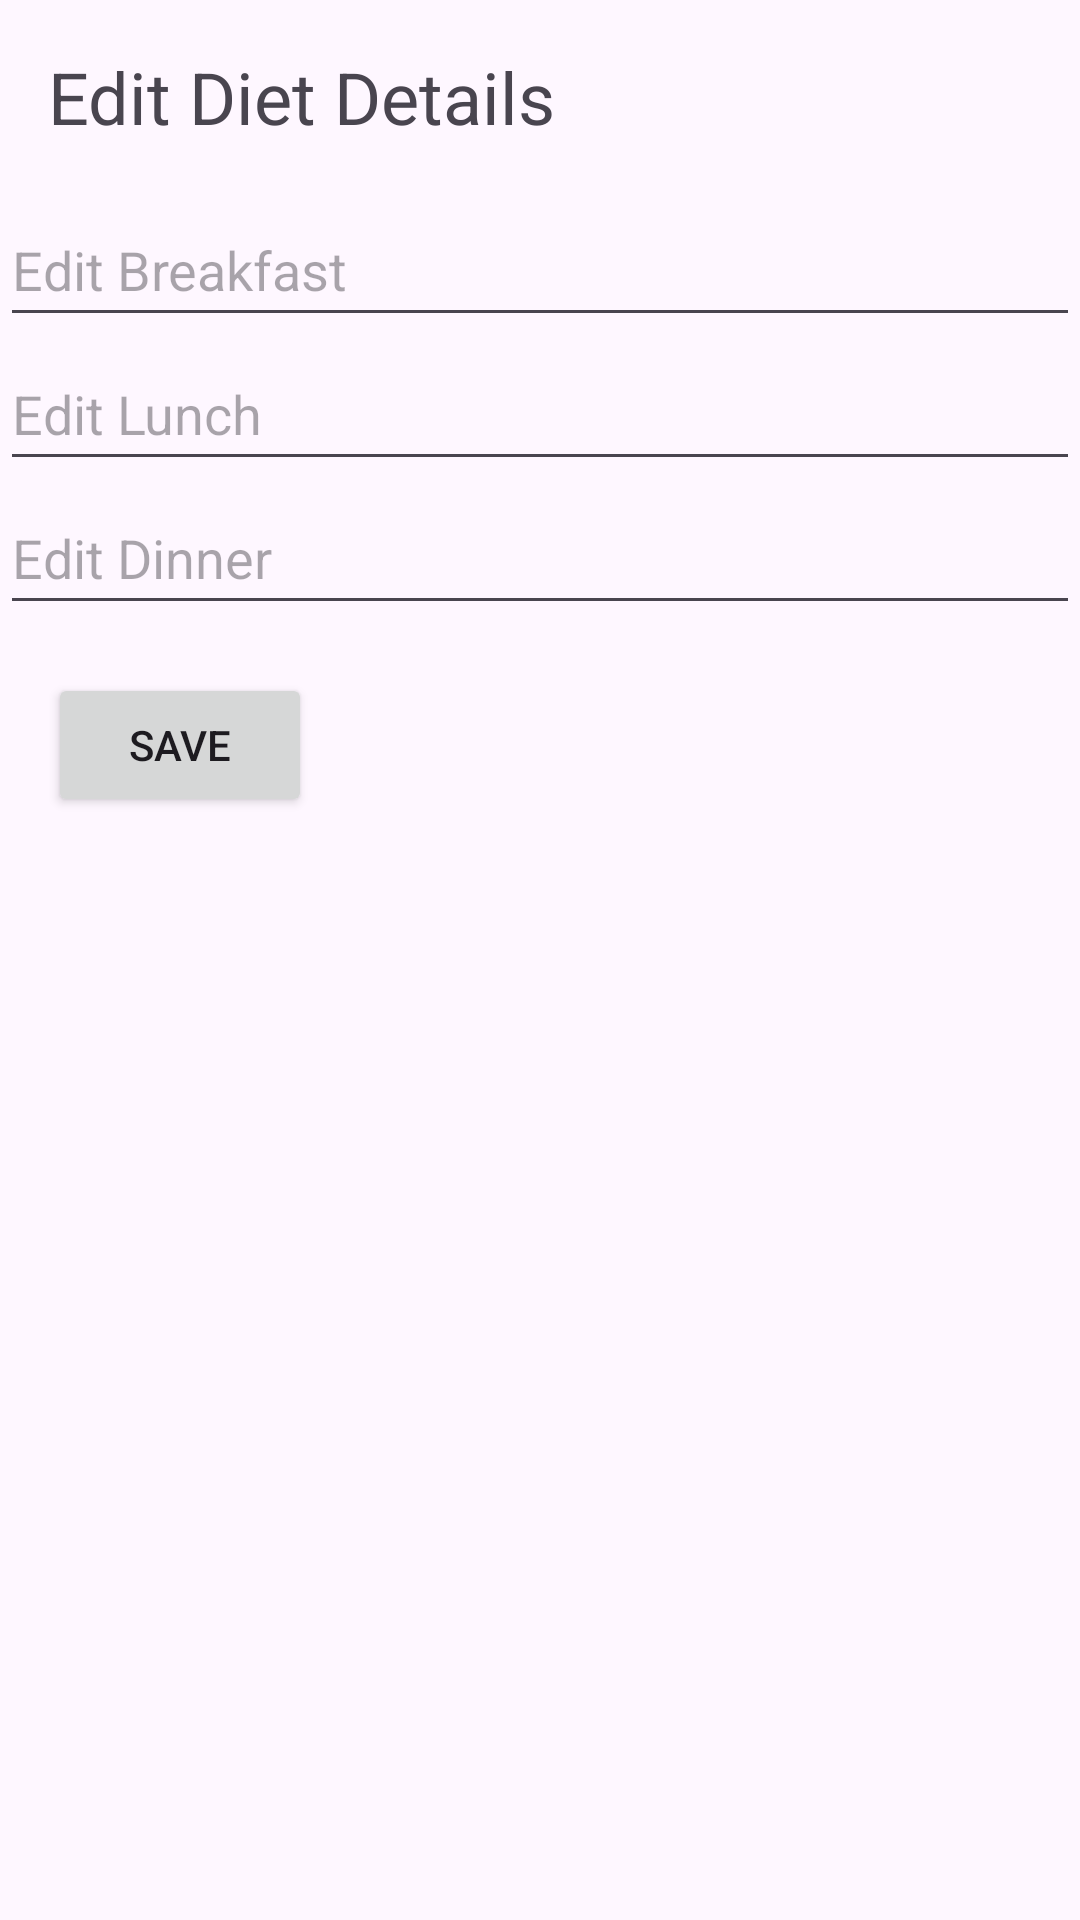

Here is an Android app screen rendered from its layout file. Give the layout XML and the strings, colors and styles it references.
<!-- AndroidManifest.xml: application theme Theme.WI -->
<!-- res/layout/activity_edit_diet_details.xml -->
<?xml version="1.0" encoding="utf-8"?>
<RelativeLayout
    xmlns:android="http://schemas.android.com/apk/res/android"
    android:layout_width="match_parent"
    android:layout_height="match_parent">

    <TextView
        android:id="@+id/dietGuideHeader"
        android:layout_width="wrap_content"
        android:layout_height="wrap_content"
        android:layout_marginStart="16dp"
        android:layout_marginTop="16dp"
        android:layout_marginEnd="16dp"
        android:layout_marginBottom="16dp"
        android:text="Edit Diet Details"
        android:textSize="24sp" />

    <EditText
        android:id="@+id/editTextBreakfast"
        android:layout_width="match_parent"
        android:layout_height="wrap_content"
        android:layout_below="@id/dietGuideHeader"
        android:hint="Edit Breakfast"
        android:minHeight="48dp" />

    <EditText
        android:id="@+id/editTextLunch"
        android:layout_width="match_parent"
        android:layout_height="wrap_content"
        android:layout_below="@id/editTextBreakfast"
        android:hint="Edit Lunch"
        android:minHeight="48dp" />

    <EditText
        android:id="@+id/editTextDinner"
        android:layout_width="match_parent"
        android:layout_height="wrap_content"
        android:layout_below="@id/editTextLunch"
        android:hint="Edit Dinner"
        android:minHeight="48dp" />

    
    <Button
        android:id="@+id/saveButton"
        android:layout_width="wrap_content"
        android:layout_height="wrap_content"
        android:text="Save"
        android:layout_below="@id/editTextDinner"
        android:layout_marginTop="16dp"
        android:layout_marginStart="16dp"
        android:layout_marginEnd="16dp"/>
</RelativeLayout>
<!-- resources referenced by this layout -->
<resources>
  <style name="Theme.WI" parent="Base.Theme.WI" />
  <style name="Base.Theme.WI" parent="Theme.Material3.DayNight.NoActionBar">
          
          
      </style>
</resources>
